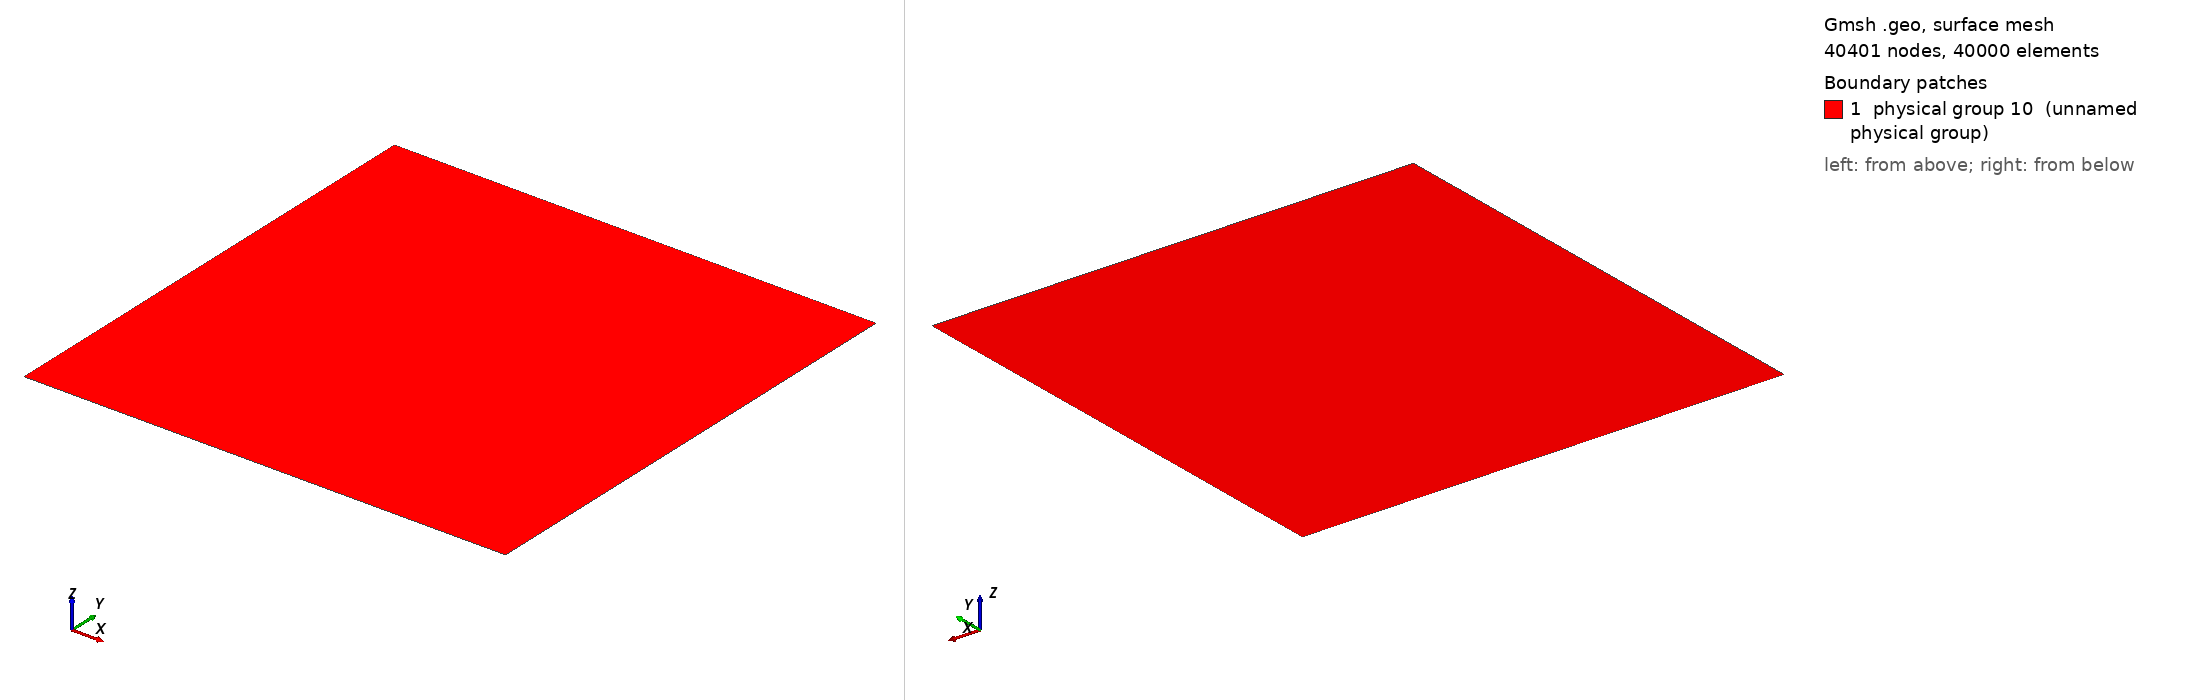

Gmsh geometry script, surface-meshed: 40401 nodes, 40000 surface elements. Boundary patches (legend numbers): 1 physical group 10 (unnamed physical group). Left view from above one corner, right view from below the opposite corner. Legend entries are the model's physical surfaces. The drawing asked Gmsh for element sizes between 1% and 20% of the model's largest extent; the script's own settings can give other sizes.

=== grid.geo (drawn) ===
xmin = 0.0;
xmax = 1.0;
ymin = 0.0;
ymax = 1.0;

// y length is 3 times x length
nx = 201;
ny = nx;

Point(1) = {xmin, ymin, 0};
Point(2) = {xmax, ymin, 0};
Point(3) = {xmax, ymax, 0};
Point(4) = {xmin, ymax, 0};

Line(1) = {1,2};
Line(2) = {2,3};
Line(3) = {3,4};
Line(4) = {4,1};

Line Loop(1) = {1,2,3,4};
Ruled Surface(1) = {1};
Transfinite Surface(1) = {1,2,3,4};

Recombine Surface(1);
Transfinite Line{1,3} = nx;
Transfinite Line{2,4} = ny;

Physical Line(1) = {1}; // bottom
Physical Line(2) = {2}; // right
Physical Line(3) = {3}; // top
Physical Line(4) = {4}; // left
Physical Surface(10) = {1};
